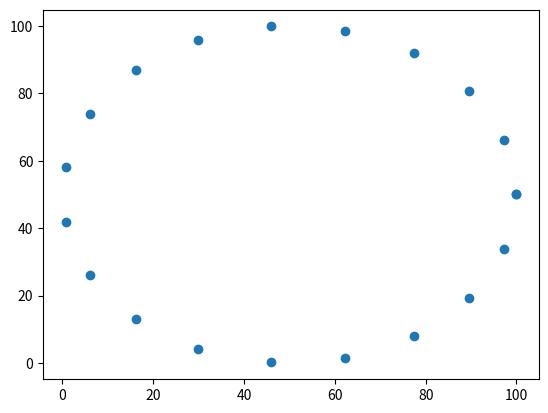

Here is the Python script that generated this plot:
# We are going to trace a small circle in the global x-z plane

import numpy as np
import matplotlib.pyplot as plt

# a circle discretized into 20 points
angles = np.linspace(0,360,20)

# the ee positions
x = []
y = []
z = []
for i in angles:
    x.append(50 + 50*np.cos(i*np.pi/180))
    y.append(0)
    z.append(50 + 50*np.sin(i*np.pi/180))

# plotting the points to chech the shape
plt.scatter(x,z)
plt.show()

